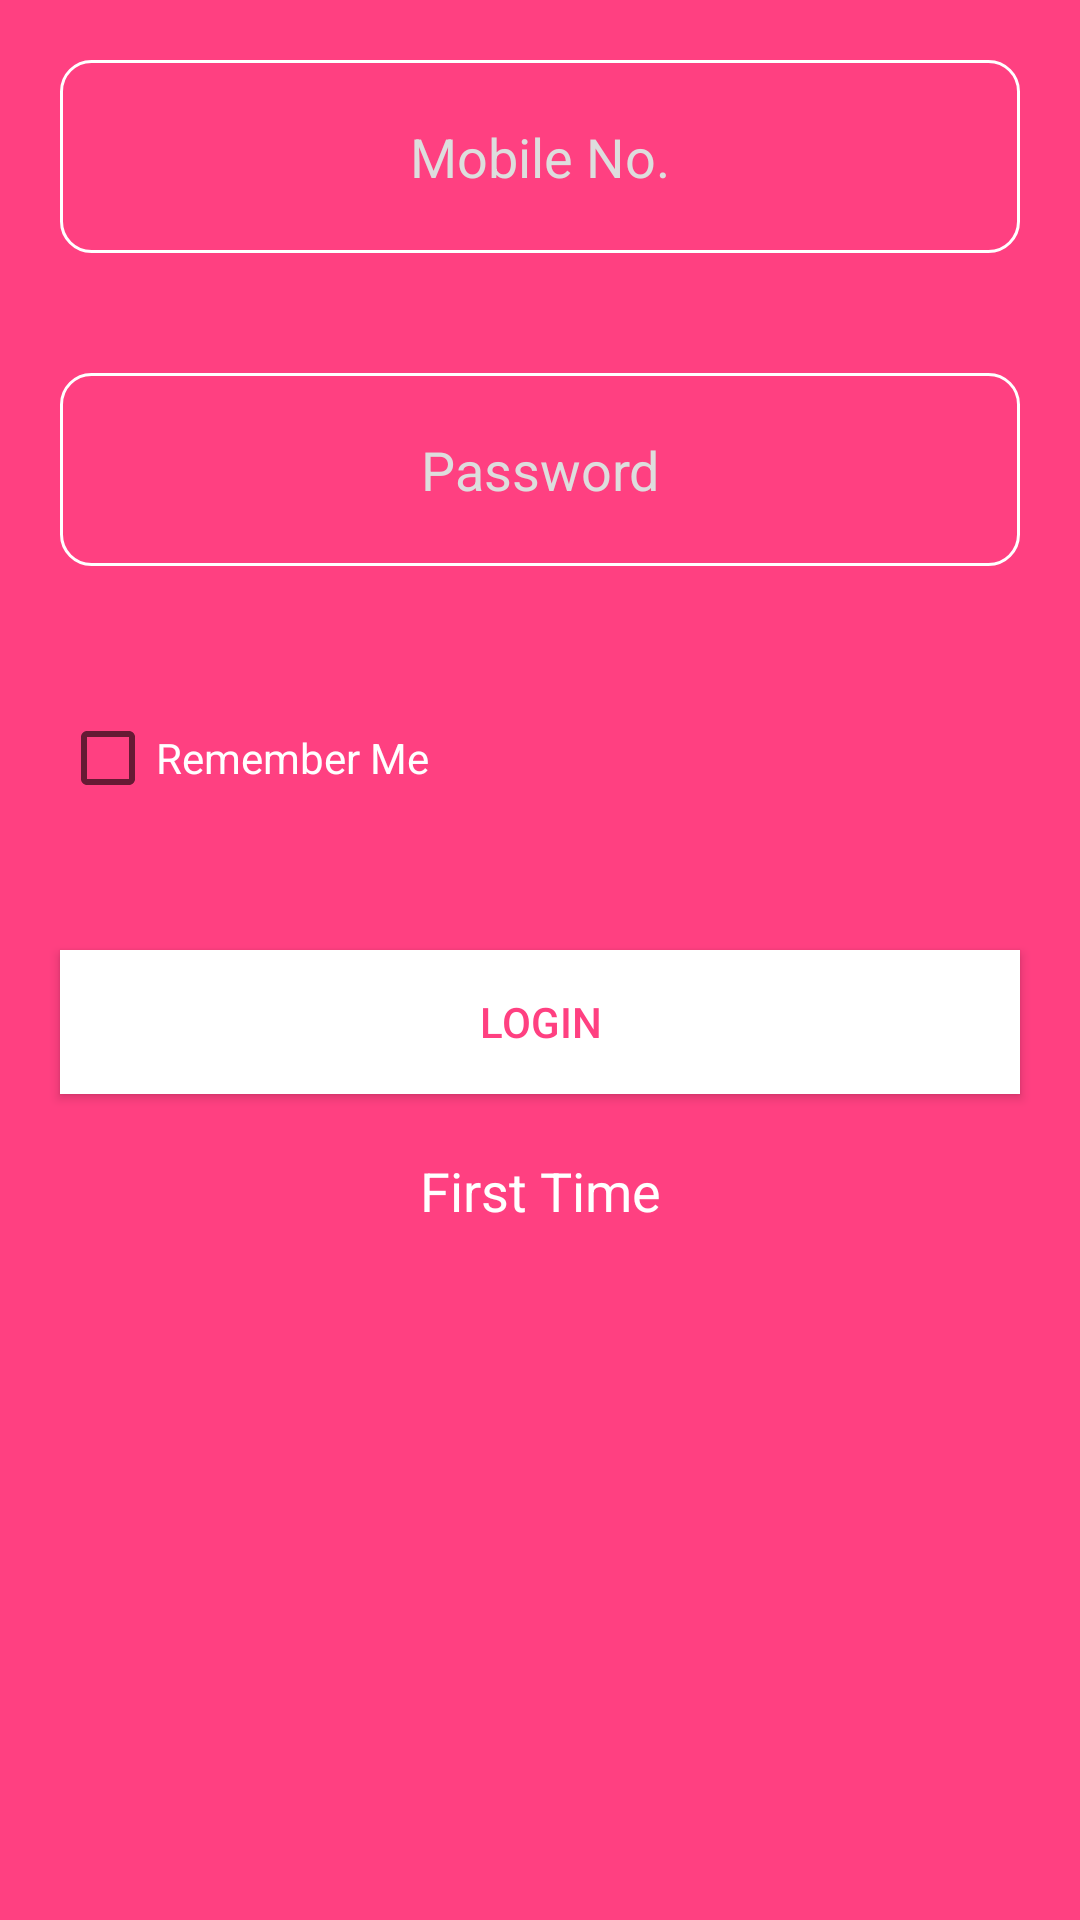

Write the Android layout XML for this screen, with the resource values it uses.
<!-- AndroidManifest.xml: application theme Theme.ExpressApp -->
<!-- res/layout/activity_main.xml -->
<?xml version="1.0" encoding="utf-8"?>
<LinearLayout xmlns:android="http://schemas.android.com/apk/res/android"
    xmlns:app="http://schemas.android.com/apk/res-auto"
    xmlns:tools="http://schemas.android.com/tools"
    android:layout_width="match_parent"
    android:layout_height="match_parent"
    android:orientation="vertical"
    android:background="@color/colorPrimary"
    tools:context=".MainActivity">

    <EditText
        android:layout_margin="20dp"
        android:padding="20dp"
        android:background="@drawable/bg"
        android:textColor="#fff"
        android:textColorHint="#ddd"
        android:hint="Mobile No."
        android:gravity="center"
        android:drawableRight="@drawable/baseline_phone_white_24"

        android:id="@+id/login_mobile"
        android:layout_width="match_parent"
        android:layout_height="wrap_content"
        android:ems="10"
        android:inputType="phone" />

    <EditText
        android:layout_margin="20dp"
        android:padding="20dp"
        android:background="@drawable/bg"
        android:textColor="#fff"
        android:textColorHint="#ddd"
        android:hint="Password"
        android:gravity="center"
        android:drawableRight="@drawable/baseline_lock_white_24"

        android:id="@+id/login_password"
        android:layout_width="match_parent"
        android:layout_height="wrap_content"
        android:ems="10"
        android:inputType="textPassword" />

    <CheckBox
        android:layout_margin="20dp"
        android:textColor="#fff"

        android:id="@+id/login_rem"
        android:layout_width="match_parent"
        android:layout_height="wrap_content"
        android:text="Remember Me" />

    <androidx.appcompat.widget.AppCompatButton
        android:layout_margin="20dp"
        android:background="#FFFFFF"
        android:textColor="@color/colorPrimary"
        android:id="@+id/login_button"
        android:layout_width="match_parent"
        android:layout_height="wrap_content"
        android:text="Login" />

    <TextView
        android:textColor="#fff"
        android:gravity="center"
        android:textSize="18sp"
        android:id="@+id/login_ft"
        android:layout_width="match_parent"
        android:layout_height="wrap_content"
        android:text="First Time" />

</LinearLayout>
<!-- resources referenced by this layout -->
<resources>
  <color name="colorPrimary">#FF4081</color>
  <!-- drawable bg (drawable) -->
  <?xml version="1.0" encoding="utf-8"?>
  <shape xmlns:android="http://schemas.android.com/apk/res/android">
      <stroke android:color="#fff" android:width="1dp"/>
      <corners android:radius="10dp" />
  </shape>
  <style name="Theme.ExpressApp" parent="Theme.MaterialComponents.DayNight.DarkActionBar">
          
          <item name="colorPrimary">@color/purple_500</item>
          <item name="colorPrimaryVariant">@color/purple_700</item>
          <item name="colorOnPrimary">@color/white</item>
          
          <item name="colorSecondary">@color/teal_200</item>
          <item name="colorSecondaryVariant">@color/teal_700</item>
          <item name="colorOnSecondary">@color/purple_500</item>
          
          <item name="android:statusBarColor">?attr/colorPrimaryVariant</item>
          
      </style>
  <color name="purple_500">#FF4081</color>
  <color name="purple_700">#dc1c25</color>
  <color name="white">#FFFFFFFF</color>
  <color name="teal_200">#FF03DAC5</color>
  <color name="teal_700">#FF018786</color>
</resources>
